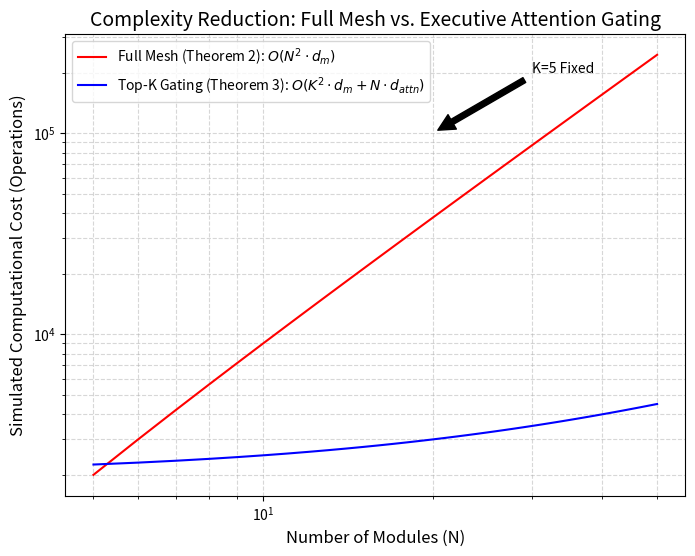

Write the Python code that produced this figure. (Note: this script raises an exception after producing the figure.)
import numpy as np
import matplotlib.pyplot as plt

# --- Setup Parameters ---
K_FIXED = 5       # Fixed number of active modules (k)
N_MAX = 50        # Max number of modules (n)
N_values = np.arange(5, N_MAX + 1)

# Assume message dimension dm and attention dimension are fixed and absorbed into constants
DM = 100 # dm

# --- 1. Complexity Models based on Theorems ---

# Theorem 2: Full Mesh Complexity O(n² * dm)
# The cost scales quadratically with N. We use N*(N-1)*DM as a proxy.
def full_mesh_complexity(N, DM):
    return N * (N - 1) * DM 

# Theorem 3: Top-K Gating Complexity O(k² * dm + n * d_attention)
# The cost is dominated by N for large N (if K is fixed).
# We use K*(K-1)*DM + N*DM_ATTN as a proxy.
def top_k_complexity(N, K, DM):
    DM_ATTN = 50 # Proxy for attention computation cost (da * dc, etc.)
    # Communication cost + Attention cost
    return K * (K - 1) * DM + N * DM_ATTN

# --- 2. Calculate Complexities Across N ---
full_mesh_costs = [full_mesh_complexity(N, DM) for N in N_values]
top_k_costs = [top_k_complexity(N, K_FIXED, DM) for N in N_values]

# --- 3. Visualization (Log-Log Plot is best for complexity) ---
plt.figure(figsize=(8, 6))
plt.plot(N_values, full_mesh_costs, 'r-', label=r'Full Mesh (Theorem 2): $O(N^2 \cdot d_m)$')
plt.plot(N_values, top_k_costs, 'b-', label=r'Top-K Gating (Theorem 3): $O(K^2 \cdot d_m + N \cdot d_{attn})$')

plt.title('Complexity Reduction: Full Mesh vs. Executive Attention Gating', fontsize=14)
plt.xlabel('Number of Modules (N)', fontsize=12)
plt.ylabel('Simulated Computational Cost (Operations)', fontsize=12)
plt.yscale('log')
plt.xscale('log')
plt.legend()
plt.grid(True, which="both", ls="--", alpha=0.5)
plt.annotate(f'K={K_FIXED} Fixed', xy=(20, 1e5), xytext=(30, 2e5), 
             arrowprops=dict(facecolor='black', shrink=0.05), fontsize=10)
plt.savefig('visualization/complexity_plot.png')
plt.show()

print(f"Cost at N={N_MAX}:")
print(f"  Full Mesh (N^2): {full_mesh_costs[-1]}")
print(f"  Top-K (K^2+N):   {top_k_costs[-1]}")
print(f"Reduction Ratio: {full_mesh_costs[-1] / top_k_costs[-1]:.1f}x")
